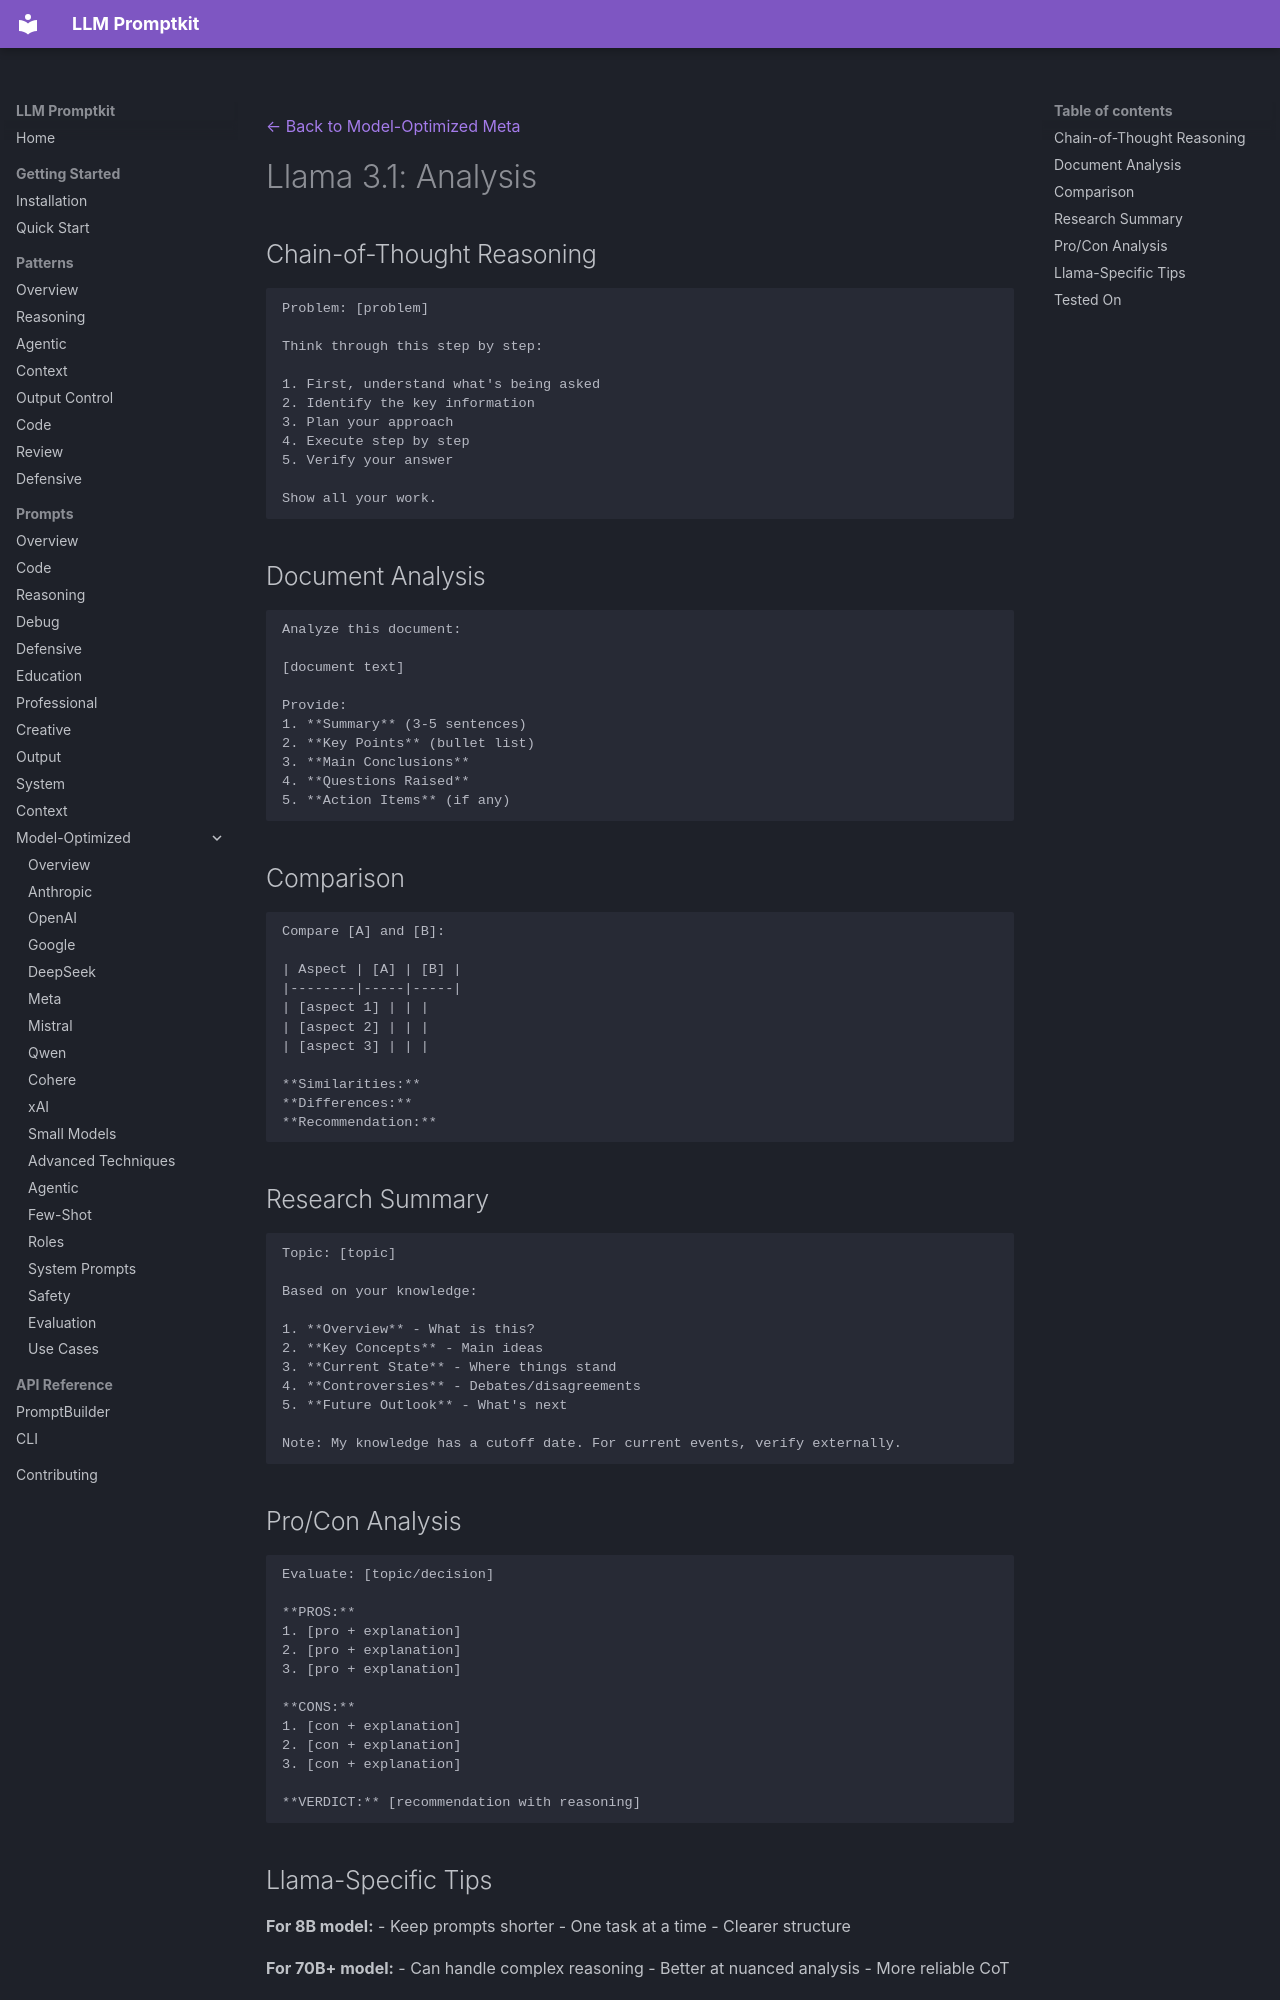

repository: Petsku01/promptkit · page: prompts/model-optimized/meta/llama-3.1-analysis/index.html · generator: mkdocs

---
category: "model-optimized"
title: "Llama 3.1: Analysis"
subcategory: "meta"
model: "llama-3.1"
---
[← Back to Model-Optimized Meta](../index.md)

# Llama 3.1: Analysis

## Chain-of-Thought Reasoning

```
Problem: [problem]

Think through this step by step:

1. First, understand what's being asked
2. Identify the key information
3. Plan your approach
4. Execute step by step
5. Verify your answer

Show all your work.
```

## Document Analysis

```
Analyze this document:

[document text]

Provide:
1. **Summary** (3-5 sentences)
2. **Key Points** (bullet list)
3. **Main Conclusions**
4. **Questions Raised**
5. **Action Items** (if any)
```

## Comparison

```
Compare [A] and [B]:

| Aspect | [A] | [B] |
|--------|-----|-----|
| [aspect 1] | | |
| [aspect 2] | | |
| [aspect 3] | | |

**Similarities:**
**Differences:**
**Recommendation:**
```

## Research Summary

```
Topic: [topic]

Based on your knowledge:

1. **Overview** - What is this?
2. **Key Concepts** - Main ideas
3. **Current State** - Where things stand
4. **Controversies** - Debates/disagreements
5. **Future Outlook** - What's next

Note: My knowledge has a cutoff date. For current events, verify externally.
```

## Pro/Con Analysis

```
Evaluate: [topic/decision]

**PROS:**
1. [pro + explanation]
2. [pro + explanation]
3. [pro + explanation]

**CONS:**
1. [con + explanation]
2. [con + explanation]
3. [con + explanation]

**VERDICT:** [recommendation with reasoning]
```
